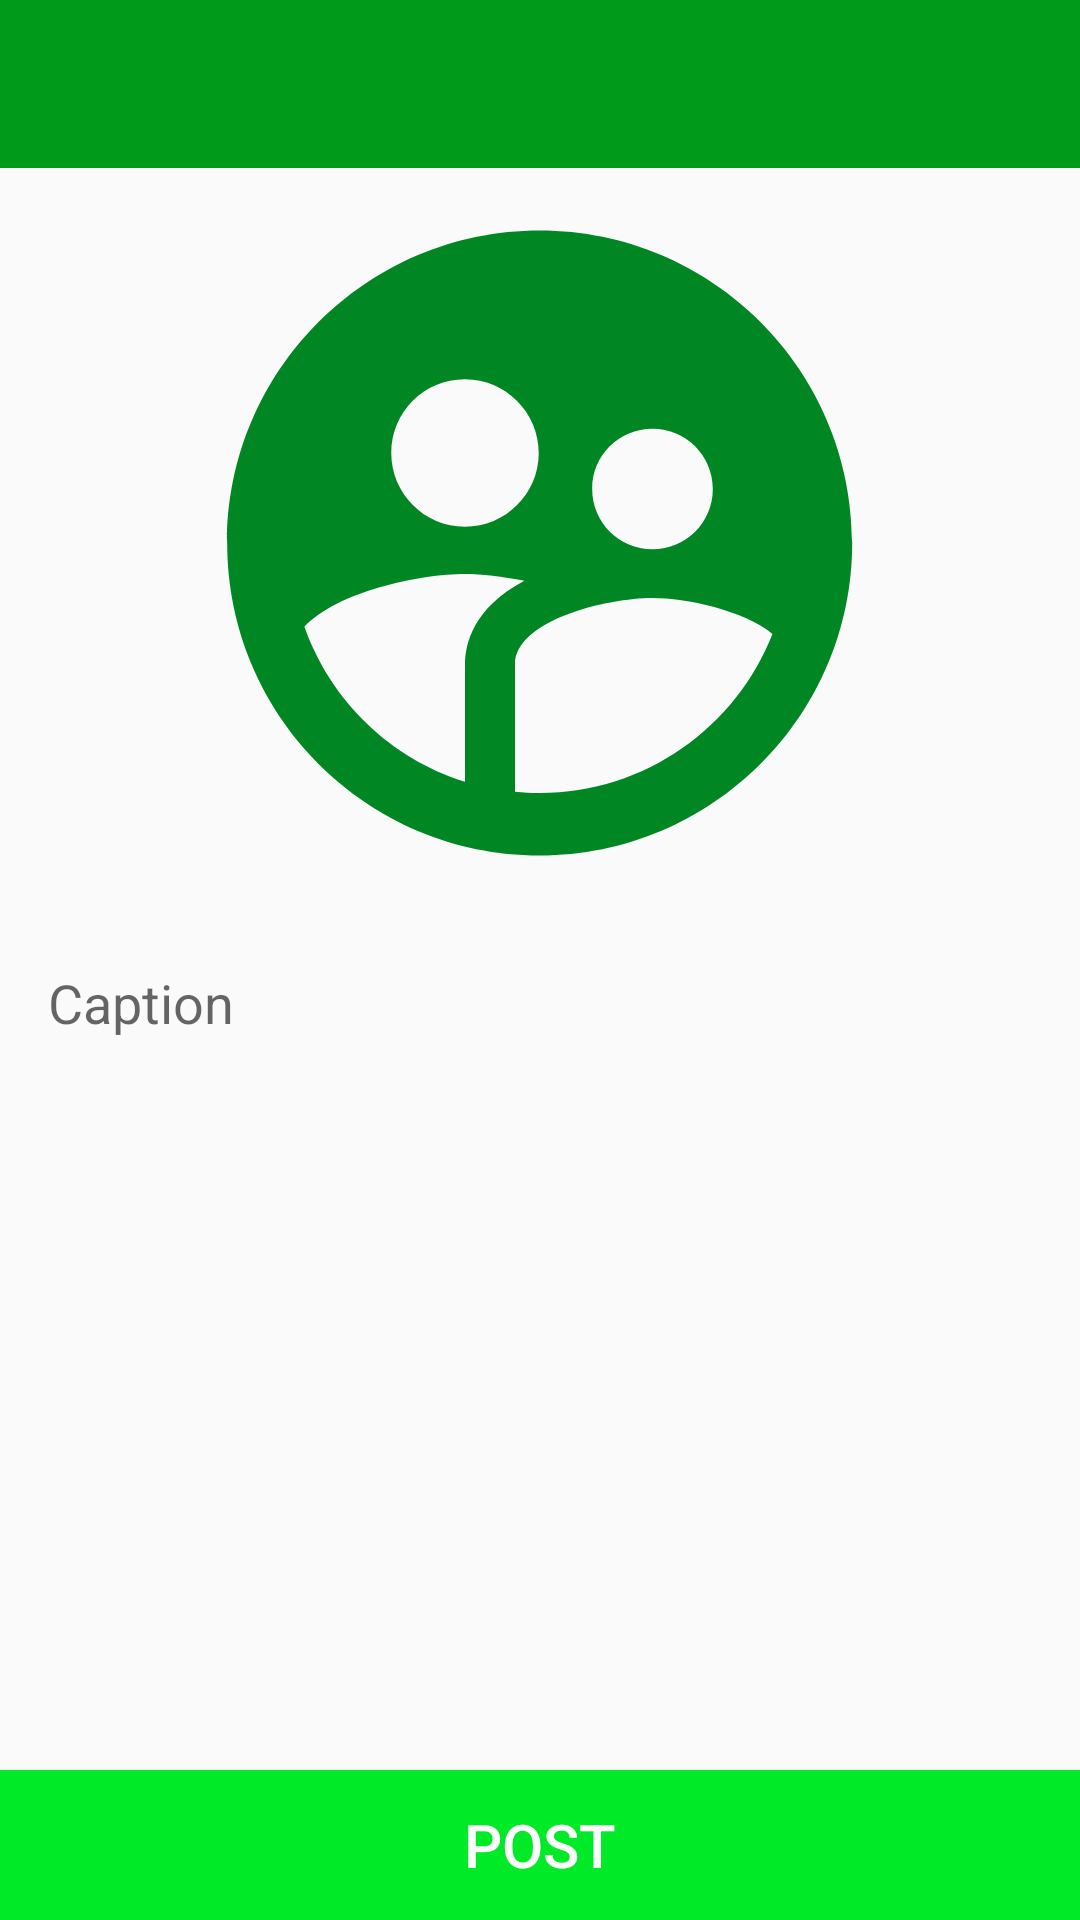

Layout XML and referenced resources for this Android screen:
<!-- AndroidManifest.xml: application theme AppTheme -->
<!-- res/layout/activity_blog2.xml -->
<?xml version="1.0" encoding="utf-8"?>
<androidx.constraintlayout.widget.ConstraintLayout xmlns:android="http://schemas.android.com/apk/res/android"
xmlns:app="http://schemas.android.com/apk/res-auto"
xmlns:tools="http://schemas.android.com/tools"
android:layout_width="match_parent"
android:layout_height="match_parent"
tools:context=".Blog.Blog2Activity">

<Button
    android:id="@+id/new_post2_button"
    android:layout_width="0dp"
    android:layout_height="50dp"
    android:background="@color/colorPrimary"
    android:text="Post"
    android:textSize="20sp"
    android:textColor="@android:color/white"
    app:layout_constraintBottom_toBottomOf="parent"
    app:layout_constraintEnd_toEndOf="parent"
    app:layout_constraintStart_toStartOf="parent" />

<include
    android:id="@+id/include7"
    layout="@layout/my_toolbar"
    android:layout_width="0dp"
    android:layout_height="wrap_content"
    app:layout_constraintEnd_toEndOf="parent"
    app:layout_constraintStart_toStartOf="parent"
    app:layout_constraintTop_toTopOf="parent" />


<ImageView
    android:id="@+id/new2_image"
    android:layout_width="0dp"
    android:layout_height="250dp"
    android:scaleType="centerInside"
    app:layout_constraintEnd_toEndOf="parent"
    app:layout_constraintHorizontal_bias="0.0"
    app:layout_constraintStart_toStartOf="parent"
    app:layout_constraintTop_toBottomOf="@+id/include7"
    android:adjustViewBounds="true"
    app:srcCompat="@drawable/avater" />

<androidx.core.widget.NestedScrollView
    android:layout_width="0dp"
    android:layout_height="0dp"
    android:fillViewport="true"
    app:layout_constraintBottom_toTopOf="@+id/new_post2_button"
    app:layout_constraintEnd_toEndOf="parent"
    app:layout_constraintStart_toStartOf="parent"
    app:layout_constraintTop_toBottomOf="@+id/new2_image">

    <LinearLayout
        android:layout_width="match_parent"
        android:layout_height="match_parent"
        android:orientation="vertical"
        android:padding="5dp">

        <EditText
            android:id="@+id/new2_caption"
            android:layout_width="match_parent"
            android:layout_height="wrap_content"
            android:layout_margin="3dp"
            android:layout_marginLeft="10dp"
            android:layout_marginTop="13dp"
            android:layout_marginRight="10dp"
            android:background="@android:color/transparent"
            android:ems="10"
            android:gravity="start|top|left"
            android:hint="Caption"
            android:inputType="textMultiLine|textCapSentences|textImeMultiLine"
            android:padding="8dp"
            android:scrollbars="vertical" />
    </LinearLayout>
</androidx.core.widget.NestedScrollView>

</androidx.constraintlayout.widget.ConstraintLayout>
<!-- res/layout/my_toolbar.xml (included above) -->
<?xml version="1.0" encoding="utf-8"?>
<com.google.android.material.appbar.AppBarLayout xmlns:android="http://schemas.android.com/apk/res/android"
    android:layout_width="match_parent"
    android:background="@color/colorPrimaryDark"
    android:layout_height="?attr/actionBarSize">

    <androidx.appcompat.widget.Toolbar
        android:id="@+id/toolbar"
        android:layout_width="match_parent"
        android:layout_height="match_parent"
        android:theme="@style/ThemeOverlay.AppCompat.Dark.ActionBar" />
</com.google.android.material.appbar.AppBarLayout>
<!-- resources referenced by this layout -->
<resources>
  <color name="colorPrimary">#00EA27</color>
  <color name="colorPrimaryDark">#009A1A</color>
  <!-- drawable avater (drawable) -->
  <vector android:height="300dp" android:tint="#008724"
      android:viewportHeight="24" android:viewportWidth="24"
      android:width="300dp" xmlns:android="http://schemas.android.com/apk/res/android">
      <path android:fillColor="@android:color/white" android:pathData="M11.99,2c-5.52,0 -10,4.48 -10,10s4.48,10 10,10 10,-4.48 10,-10 -4.48,-10 -10,-10zM15.6,8.34c1.07,0 1.93,0.86 1.93,1.93 0,1.07 -0.86,1.93 -1.93,1.93 -1.07,0 -1.93,-0.86 -1.93,-1.93 -0.01,-1.07 0.86,-1.93 1.93,-1.93zM9.6,6.76c1.3,0 2.36,1.06 2.36,2.36 0,1.3 -1.06,2.36 -2.36,2.36s-2.36,-1.06 -2.36,-2.36c0,-1.31 1.05,-2.36 2.36,-2.36zM9.6,15.89v3.75c-2.4,-0.75 -4.3,-2.6 -5.14,-4.96 1.05,-1.12 3.67,-1.69 5.14,-1.69 0.53,0 1.2,0.08 1.9,0.22 -1.64,0.87 -1.9,2.02 -1.9,2.68zM11.99,20c-0.27,0 -0.53,-0.01 -0.79,-0.04v-4.07c0,-1.42 2.94,-2.13 4.4,-2.13 1.07,0 2.92,0.39 3.84,1.15 -1.17,2.97 -4.06,5.09 -7.45,5.09z"/>
  </vector>
  <style name="AppTheme" parent="Theme.AppCompat.Light.NoActionBar">
          
          <item name="colorPrimary">@color/colorPrimary</item>
          <item name="colorPrimaryDark">@color/colorPrimaryDark</item>
          <item name="colorAccent">@color/colorAccent</item>
      </style>
  <color name="colorAccent">#03DAC5</color>
</resources>
